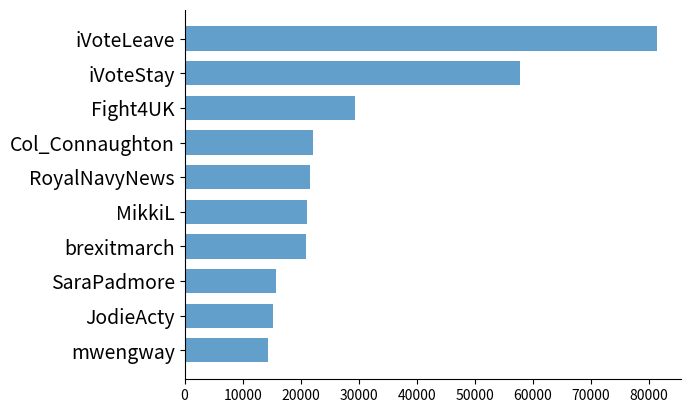

Reproduce this figure in Python. (Note: this script raises an exception after producing the figure.)
import matplotlib.pyplot as plt
import numpy as np

tableau20 = [(31, 119, 180), (174, 199, 232), (255, 127, 14), (255, 187, 120),
             (44, 160, 44), (152, 223, 138), (214, 39, 40), (255, 152, 150),
             (148, 103, 189), (197, 176, 213), (140, 86, 75), (196, 156, 148),
             (227, 119, 194), (247, 182, 210), (127, 127, 127), (199, 199, 199),
             (188, 189, 34), (219, 219, 141), (23, 190, 207), (158, 218, 229)]
for i in range(len(tableau20)):
    r, g, b = tableau20[i]
    tableau20[i] = (r / 255., g / 255., b / 255.)

#GNIP

data = [{"count":81389,"_id":"iVoteLeave"},{"count":57870,"_id":"iVoteStay"},{"count":29355,"_id":"Fight4UK"},{"count":22200,"_id":"Col_Connaughton"},{"count":21555,"_id":"RoyalNavyNews"},{"count":21049,"_id":"MikkiL"},{"count":20991,"_id":"brexitmarch"},{"count":15810,"_id":"SaraPadmore"},{"count":15260,"_id":"JodieActy"},{"count":14339,"_id":"mwengway"},{"count":14102,"_id":"marie52d"},{"count":13454,"_id":"Brndstr"},{"count":13438,"_id":"ukleave_eu"},{"count":11896,"_id":"EUVoteLeave23rd"},{"count":10640,"_id":"Vote4HEROES"},{"count":10064,"_id":"2053pam"},{"count":9976,"_id":"LewtonSerena5"},{"count":9934,"_id":"Margare39153871"},{"count":9930,"_id":"UKIPNFKN"},{"count":9775,"_id":"SimonPhillipsUK"}]

data.reverse()

labels = [i["_id"] for i in data[-10:]]
values = [i["count"] for i in data[-10:]]
y_values = np.arange(len(labels)) + 0.5


fig = plt.figure()
ax = plt.subplot()
ax.spines["top"].set_visible(False)
ax.spines["right"].set_visible(False)
ax.get_xaxis().tick_bottom()
ax.get_yaxis().tick_left()


fontsize = 14

ax.barh(y_values, values, align='center', height = 0.7, color = tableau20[0], alpha = 0.7)
plt.yticks(y_values, labels, fontsize = fontsize)
plt.xticks(xrange(0,100000,20000), [str(i) for i in xrange(0,100,20)])
ax.tick_params(axis='x', labelsize=fontsize)
plt.xlabel("Number of Posts / thousand", fontsize = fontsize)
# plt.yticks(np.arange(0, 1.1, 0.2), [str(x) for x in range(0, 101, 20)], fontsize=14)
plt.tight_layout()
plt.show()